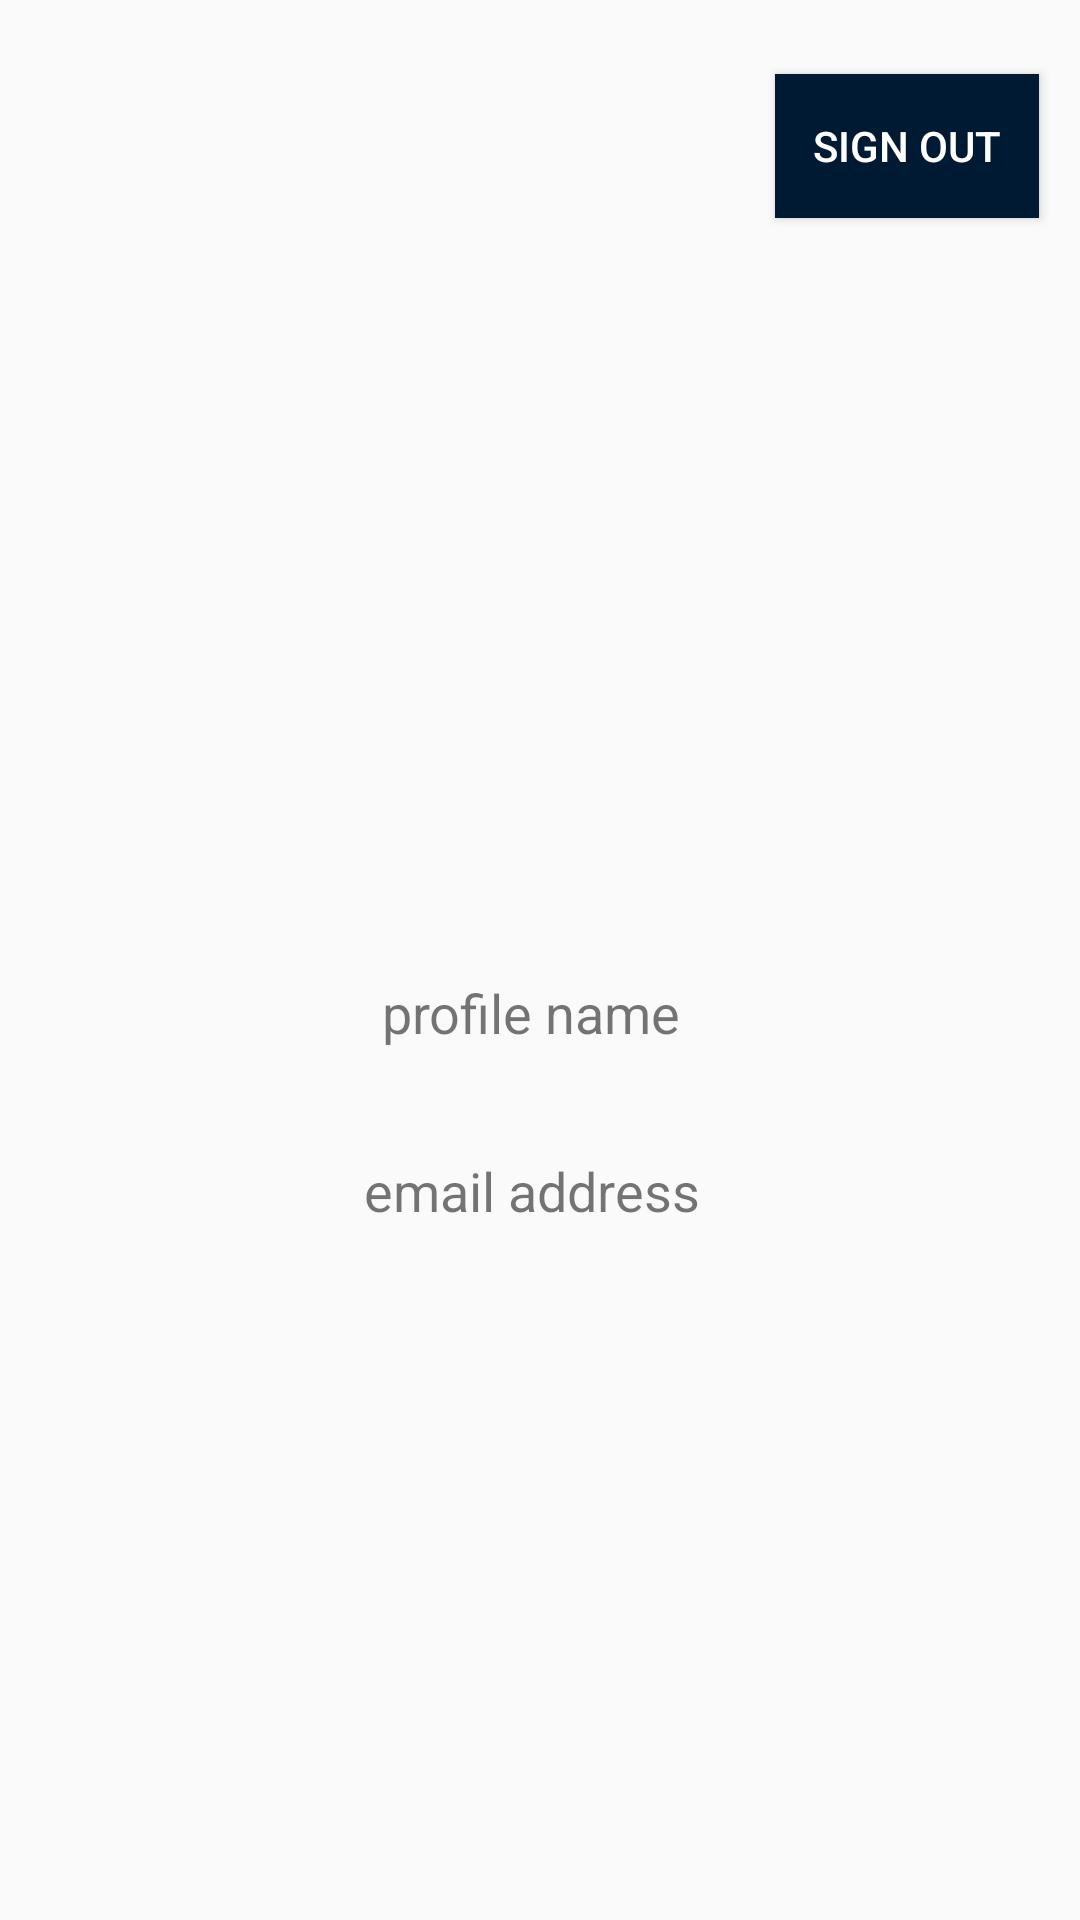

This screen was rendered from an Android layout file. Write that file and the resources it references.
<!-- AndroidManifest.xml: application theme Theme.CloudSEK -->
<!-- res/layout/activity_user_profile.xml -->
<?xml version="1.0" encoding="utf-8"?>
<androidx.constraintlayout.widget.ConstraintLayout xmlns:android="http://schemas.android.com/apk/res/android"
    xmlns:app="http://schemas.android.com/apk/res-auto"
    xmlns:tools="http://schemas.android.com/tools"
    android:layout_width="match_parent"
    android:layout_height="match_parent"
    tools:context=".UserProfileActivity">

    <Button
        android:id="@+id/signOutBtn"
        android:layout_width="wrap_content"
        android:layout_height="wrap_content"
        android:text="sign out"
        android:background="@color/primary_bg_screen"
        android:textColor="@color/white"
        app:layout_constraintBottom_toTopOf="@+id/profileImage"
        app:layout_constraintEnd_toEndOf="parent"
        app:layout_constraintHorizontal_bias="0.95"
        app:layout_constraintStart_toStartOf="parent"
        app:layout_constraintTop_toTopOf="parent"
        app:layout_constraintVertical_bias="0.218" />

    <ImageView
        android:id="@+id/profileImage"
        android:layout_width="120dp"
        android:layout_height="120dp"
        app:layout_constraintBottom_toBottomOf="parent"
        app:layout_constraintEnd_toEndOf="parent"
        app:layout_constraintHorizontal_bias="0.498"
        app:layout_constraintStart_toStartOf="parent"
        app:layout_constraintTop_toTopOf="parent"
        app:layout_constraintVertical_bias="0.311" />

    <TextView
        android:id="@+id/tvName"
        android:layout_width="wrap_content"
        android:layout_height="wrap_content"
        android:text="profile name "
        android:textSize="18sp"
        app:layout_constraintBottom_toBottomOf="parent"
        app:layout_constraintEnd_toEndOf="parent"
        app:layout_constraintHorizontal_bias="0.498"
        app:layout_constraintStart_toStartOf="parent"
        app:layout_constraintTop_toBottomOf="@+id/profileImage"
        app:layout_constraintVertical_bias="0.131" />
    <TextView
        android:id="@+id/tvEmail"
        android:layout_width="wrap_content"
        android:layout_height="wrap_content"
        android:text="email address "
        android:textSize="18sp"
        app:layout_constraintBottom_toBottomOf="parent"
        app:layout_constraintEnd_toEndOf="parent"
        app:layout_constraintHorizontal_bias="0.498"
        app:layout_constraintStart_toStartOf="parent"
        app:layout_constraintTop_toBottomOf="@+id/tvName"
        app:layout_constraintVertical_bias="0.131" />


</androidx.constraintlayout.widget.ConstraintLayout>
<!-- resources referenced by this layout -->
<resources>
  <color name="primary_bg_screen">#001A33</color>
  <color name="white">#FFFFFFFF</color>
  <style name="Theme.CloudSEK" parent="Theme.MaterialComponents.DayNight.NoActionBar.Bridge">
          
          <item name="colorPrimary">@color/purple_500</item>
          <item name="colorPrimaryVariant">@color/purple_700</item>
          <item name="colorOnPrimary">@color/white</item>
          
          <item name="colorSecondary">@color/teal_200</item>
          <item name="colorSecondaryVariant">@color/teal_700</item>
          <item name="colorOnSecondary">@color/black</item>
          
          <item name="android:statusBarColor" tools:targetApi="l">?attr/colorPrimaryVariant</item>
          
      </style>
  <color name="purple_500">#FF6200EE</color>
  <color name="purple_700">#FF3700B3</color>
  <color name="teal_200">#FF03DAC5</color>
  <color name="teal_700">#FF018786</color>
  <color name="black">#FF000000</color>
</resources>
